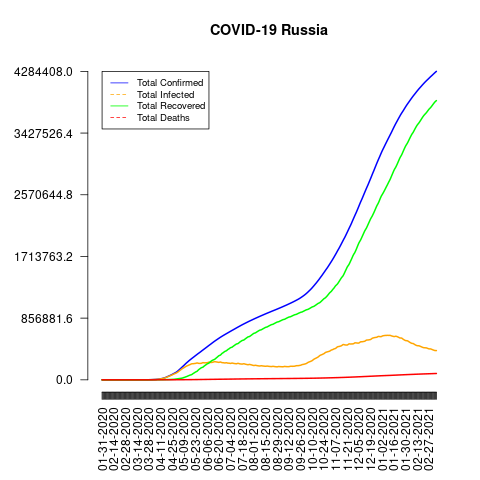

Values plotted in this chart, from the file beside it:
date, total_confirmed, total_deaths, total_recovered, total_infected, mortality_rate, recovery_rate, daily_growth_rate
01-31-2020, 2, 0, 0, 2, 0.0, 0.0, 1
02-01-2020, 2, 0, 0, 2, 0.0, 0.0, 1.0
02-02-2020, 2, 0, 0, 2, 0.0, 0.0, 1.0
02-03-2020, 2, 0, 0, 2, 0.0, 0.0, 1.0
02-04-2020, 2, 0, 0, 2, 0.0, 0.0, 1.0
02-05-2020, 2, 0, 0, 2, 0.0, 0.0, 1.0
02-06-2020, 2, 0, 0, 2, 0.0, 0.0, 1.0
02-07-2020, 2, 0, 0, 2, 0.0, 0.0, 1.0
02-08-2020, 2, 0, 0, 2, 0.0, 0.0, 1.0
02-09-2020, 2, 0, 0, 2, 0.0, 0.0, 1.0
02-10-2020, 2, 0, 0, 2, 0.0, 0.0, 1.0
02-11-2020, 2, 0, 0, 2, 0.0, 0.0, 1.0
02-12-2020, 2, 0, 2, 0, 0.0, 100.0, 1.0
02-13-2020, 2, 0, 2, 0, 0.0, 100.0, 1.0
02-14-2020, 2, 0, 2, 0, 0.0, 100.0, 1.0
02-15-2020, 2, 0, 2, 0, 0.0, 100.0, 1.0
02-16-2020, 2, 0, 2, 0, 0.0, 100.0, 1.0
02-17-2020, 2, 0, 2, 0, 0.0, 100.0, 1.0
02-18-2020, 2, 0, 2, 0, 0.0, 100.0, 1.0
02-19-2020, 2, 0, 2, 0, 0.0, 100.0, 1.0
02-20-2020, 2, 0, 2, 0, 0.0, 100.0, 1.0
02-21-2020, 2, 0, 2, 0, 0.0, 100.0, 1.0
02-22-2020, 2, 0, 2, 0, 0.0, 100.0, 1.0
02-23-2020, 2, 0, 2, 0, 0.0, 100.0, 1.0
02-24-2020, 2, 0, 2, 0, 0.0, 100.0, 1.0
02-25-2020, 2, 0, 2, 0, 0.0, 100.0, 1.0
02-26-2020, 2, 0, 2, 0, 0.0, 100.0, 1.0
02-27-2020, 2, 0, 2, 0, 0.0, 100.0, 1.0
02-28-2020, 2, 0, 2, 0, 0.0, 100.0, 1.0
02-29-2020, 2, 0, 2, 0, 0.0, 100.0, 1.0
03-01-2020, 2, 0, 2, 0, 0.0, 100.0, 1.0
03-02-2020, 3, 0, 2, 1, 0.0, 66.67, 1.5
03-03-2020, 3, 0, 2, 1, 0.0, 66.67, 1.0
03-04-2020, 3, 0, 2, 1, 0.0, 66.67, 1.0
03-05-2020, 4, 0, 2, 2, 0.0, 50.0, 1.333
03-06-2020, 13, 0, 2, 11, 0.0, 15.38, 3.25
03-07-2020, 13, 0, 2, 11, 0.0, 15.38, 1.0
03-08-2020, 17, 0, 3, 14, 0.0, 17.65, 1.308
03-09-2020, 17, 0, 3, 14, 0.0, 17.65, 1.0
03-11-2020, 20, 0, 3, 17, 0.0, 15.0, 1
03-12-2020, 28, 0, 3, 25, 0.0, 10.71, 1.4
03-13-2020, 45, 0, 3, 42, 0.0, 6.67, 1.607
03-14-2020, 59, 0, 8, 51, 0.0, 13.56, 1.311
03-15-2020, 63, 0, 8, 55, 0.0, 12.7, 1.068
03-16-2020, 90, 0, 8, 82, 0.0, 8.89, 1.429
03-17-2020, 114, 0, 8, 106, 0.0, 7.02, 1.267
03-18-2020, 147, 0, 8, 139, 0.0, 5.44, 1.289
03-19-2020, 199, 1, 9, 190, 0.5, 4.52, 1.354
03-20-2020, 253, 1, 9, 244, 0.4, 3.56, 1.271
03-21-2020, 306, 1, 12, 294, 0.33, 3.92, 1.209
03-22-2020, 367, 1, 16, 351, 0.27, 4.36, 1.199
03-23-2020, 438, 1, 17, 421, 0.23, 3.88, 1.193
03-24-2020, 495, 1, 22, 473, 0.2, 4.44, 1.13
03-25-2020, 658, 3, 29, 629, 0.46, 4.41, 1.329
03-26-2020, 840, 3, 38, 802, 0.36, 4.52, 1.277
03-27-2020, 1036, 4, 45, 991, 0.39, 4.34, 1.233
03-28-2020, 1264, 4, 49, 1215, 0.32, 3.88, 1.22
03-29-2020, 1534, 8, 64, 1470, 0.52, 4.17, 1.214
03-30-2020, 1836, 9, 66, 1770, 0.49, 3.59, 1.197
03-31-2020, 2337, 17, 121, 2216, 0.73, 5.18, 1.273
... 342 more rows
